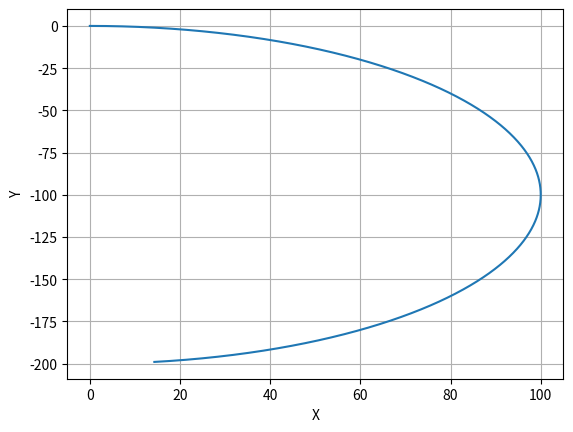

The script that saved this image:
#  Copyright (c). All Rights Reserved.
#  General Optimal control Problem Solver (GOPS)
#  Intelligent Driving Lab (iDLab), Tsinghua University
#
#  Creator: iDLab
# [redacted]
#  Email: [email redacted]
#
#  Description: reference trajectory for data environment
# [redacted]

from abc import ABCMeta, abstractmethod
from copy import deepcopy
from dataclasses import dataclass
from typing import Dict, Optional, Sequence

import numpy as np

DEFAULT_PATH_PARAM = {
    "sine": {"A": 1.5, "omega": 2 * np.pi / 10, "phi": 0.0,},
    "double_lane": {
        "t1": 5.0,
        "t2": 9.0,
        "t3": 14.0,
        "t4": 18.0,
        "y1": 0.0,
        "y2": 3.5,
    },
    "triangle": {"A": 3.0, "T": 10.0, },
    "circle": {"r": 100.0, },
    "straight_lane": {"A": 0.0, "T": 100.0, },
    "u_turn": {"r": 15.0, "l1": 30.0,  "l2": 30.0},
    "water_drop": {"a": 40.0,
        "b": 50.0}
}

DEFAULT_SPEED_PARAM = {
    "sine": {"A": 1.0, "omega": 2 * np.pi / 10, "phi": 0.0, "b": 5.0,},
    "constant": {"u": 20.0, },
}


class MultiRefTrajData:
    def __init__(
        self,
        path_param: Optional[Dict[str, Dict]] = None,
        speed_param: Optional[Dict[str, Dict]] = None,
    ):
        self.path_param = deepcopy(DEFAULT_PATH_PARAM)
        if path_param is not None:
            for k, v in path_param.items():
                self.path_param[k].update(v)

        self.speed_param = deepcopy(DEFAULT_SPEED_PARAM)
        if speed_param is not None:
            for k, v in speed_param.items():
                self.speed_param[k].update(v)

        ref_speeds = [
            SineRefSpeedData(**self.speed_param["sine"]),
            ConstantRefSpeedData(**self.speed_param["constant"]),
        ]

        self.ref_trajs: Sequence[RefTrajData] = [
            SineRefTrajData(ref_speeds, **self.path_param["sine"]),
            DoubleLaneRefTrajData(ref_speeds, **self.path_param["double_lane"]),
            TriangleRefTrajData(ref_speeds, **self.path_param["triangle"]),
            CircleRefTrajData(ref_speeds, **self.path_param["circle"]),
            TriangleRefTrajData(ref_speeds, **self.path_param["straight_lane"]),
            UTurnRefTrajData(ref_speeds, **self.path_param["u_turn"]),
            WaterDropRefTrajData(ref_speeds, **self.path_param["water_drop"])
        ]

    def compute_x(self, t: float, path_num: int, speed_num: int) -> float:
        return self.ref_trajs[path_num].compute_x(t, speed_num)

    def compute_y(self, t: float, path_num: int, speed_num: int) -> float:
        return self.ref_trajs[path_num].compute_y(t, speed_num)

    def compute_u(self, t: float, path_num: int, speed_num: int) -> float:
        return self.ref_trajs[path_num].compute_u(t, speed_num)

    def compute_phi(self, t: float, path_num: int, speed_num: int) -> float:
        return self.ref_trajs[path_num].compute_phi(t, speed_num)


class RefSpeedData(metaclass=ABCMeta):
    @abstractmethod
    def compute_u(self, t: float) -> float:
        ...

    @abstractmethod
    def compute_integrate_u(self, t: float) -> float:
        ...


@dataclass
class ConstantRefSpeedData(RefSpeedData):
    u: float

    def compute_u(self, t: float) -> float:
        return self.u

    def compute_integrate_u(self, t: float) -> float:
        return self.u * t


@dataclass
class SineRefSpeedData(RefSpeedData):
    A: float
    omega: float
    phi: float
    b: float

    def compute_u(self, t: float) -> float:
        return self.A * np.sin(self.omega * t + self.phi) + self.b

    def compute_integrate_u(self, t: float) -> float:
        return (
            -self.A / self.omega * np.cos(self.omega * t + self.phi)
            + self.b * t
            + self.A / self.omega * np.cos(self.phi)
        )


@dataclass
class RefTrajData(metaclass=ABCMeta):
    ref_speeds: Sequence[RefSpeedData]

    @abstractmethod
    def compute_x(self, t: float, speed_num: int) -> float:
        ...

    @abstractmethod
    def compute_y(self, t: float, speed_num: int) -> float:
        ...

    def compute_u(self, t: float, speed_num: int) -> float:
        return self.ref_speeds[speed_num].compute_u(t)

    def compute_phi(self, t: float, speed_num: int) -> float:
        dt = 0.001
        dx = self.compute_x(t + dt, speed_num) - self.compute_x(t, speed_num)
        dy = self.compute_y(t + dt, speed_num) - self.compute_y(t, speed_num)
        return np.arctan2(dy, dx)


@dataclass
class SineRefTrajData(RefTrajData):
    A: float
    omega: float
    phi: float

    def compute_x(self, t: float, speed_num: int) -> float:
        return self.ref_speeds[speed_num].compute_integrate_u(t)

    def compute_y(self, t: float, speed_num: int) -> float:
        return self.A * np.sin(self.omega * t + self.phi)


@dataclass
class DoubleLaneRefTrajData(RefTrajData):
    t1: float
    t2: float
    t3: float
    t4: float
    y1: float
    y2: float

    def compute_x(self, t: float, speed_num: int) -> float:
        return self.ref_speeds[speed_num].compute_integrate_u(t)

    def compute_y(self, t: float, speed_num: int) -> float:
        if t <= self.t1:
            y = self.y1
        elif t <= self.t2:
            k = (self.y2 - self.y1) / (self.t2 - self.t1)
            y = k * (t - self.t1) + self.y1
        elif t <= self.t3:
            y = self.y2
        elif t <= self.t4:
            k = (self.y1 - self.y2) / (self.t4 - self.t3)
            y = k * (t - self.t3) + self.y2
        else:
            y = self.y1
        return y


@dataclass
class TriangleRefTrajData(RefTrajData):
    A: float
    T: float

    def compute_x(self, t: float, speed_num: int) -> float:
        return self.ref_speeds[speed_num].compute_integrate_u(t)

    def compute_y(self, t: float, speed_num: int) -> float:
        s = t % self.T
        if s <= self.T / 2:
            y = 2 * self.A / self.T * s
        else:
            y = -2 * self.A / self.T * (s - self.T)
        return y


@dataclass
class CircleRefTrajData(RefTrajData):
    r: float

    def compute_x(self, t: float, speed_num: int) -> float:
        arc_len = self.ref_speeds[speed_num].compute_integrate_u(t)
        return self.r * np.sin(arc_len / self.r)

    def compute_y(self, t: float, speed_num: int) -> float:
        arc_len = self.ref_speeds[speed_num].compute_integrate_u(t)
        return self.r * (np.cos(arc_len / self.r) - 1)


@dataclass
class UTurnRefTrajData(RefTrajData):
    r: float  # 转弯半径
    l1: float  # 第一段直线长度
    l2: float  # 第二段直线长度

    def compute_x(self, t: float, speed_num: int) -> float:
        distance = self.ref_speeds[speed_num].compute_integrate_u(t)
        return self._compute_x_from_distance(distance)

    def compute_y(self, t: float, speed_num: int) -> float:
        distance = self.ref_speeds[speed_num].compute_integrate_u(t)
        return self._compute_y_from_distance(distance)

    def _compute_x_from_distance(self, distance: float) -> float:
        if distance <= self.l1:  # 第一段直线
            return distance
        elif distance <= self.l1 + np.pi * self.r:  # 半圆弧
            arc_length = distance - self.l1
            return self.l1 + self.r * np.sin(arc_length / self.r)
        else:  # 第二段直线
            return self.l1 - (distance - self.l1 - np.pi * self.r)

    def _compute_y_from_distance(self, distance: float) -> float:
        if distance <= self.l1:  # 第一段直线
            return 0
        elif distance <= self.l1 + np.pi * self.r:  # 半圆弧
            arc_length = distance - self.l1
            return self.r * (1 - np.cos(arc_length / self.r))
        else:  # 第二段直线
            return 2 * self.r

@dataclass
class WaterDropRefTrajData(RefTrajData):
    a: float
    b: float
    def compute_x(self, t: float, speed_num: int) -> float:
        return self.a * (np.cos(t)) * np.cos(t)

    def compute_y(self, t: float, speed_num: int) -> float:
        return self.a**2 * (np.cos(t)) * (np.cos(t)**2) * np.sin(t) / self.b


import matplotlib.pyplot as plt

def plot_traj(t, dt):
    path_para = None
    u_para = None
    ref_traj = MultiRefTrajData(path_para, u_para)
    path_num = 3
    u_num = 1
    x = []
    y = []
    for i in range(1500):
        ref_x = ref_traj.compute_x(
            t + i * dt, path_num, u_num
        )
        ref_y = ref_traj.compute_y(
            t + i * dt, path_num, u_num
        )
        x.append(ref_x)
        y.append(ref_y)
    plt.figure()
    plt.plot(x, y)
    plt.xlabel("X")
    plt.ylabel("Y")
    # plt.axis('equal')
    plt.grid(True)
    plt.show()

plot_traj(t=0, dt=0.01)